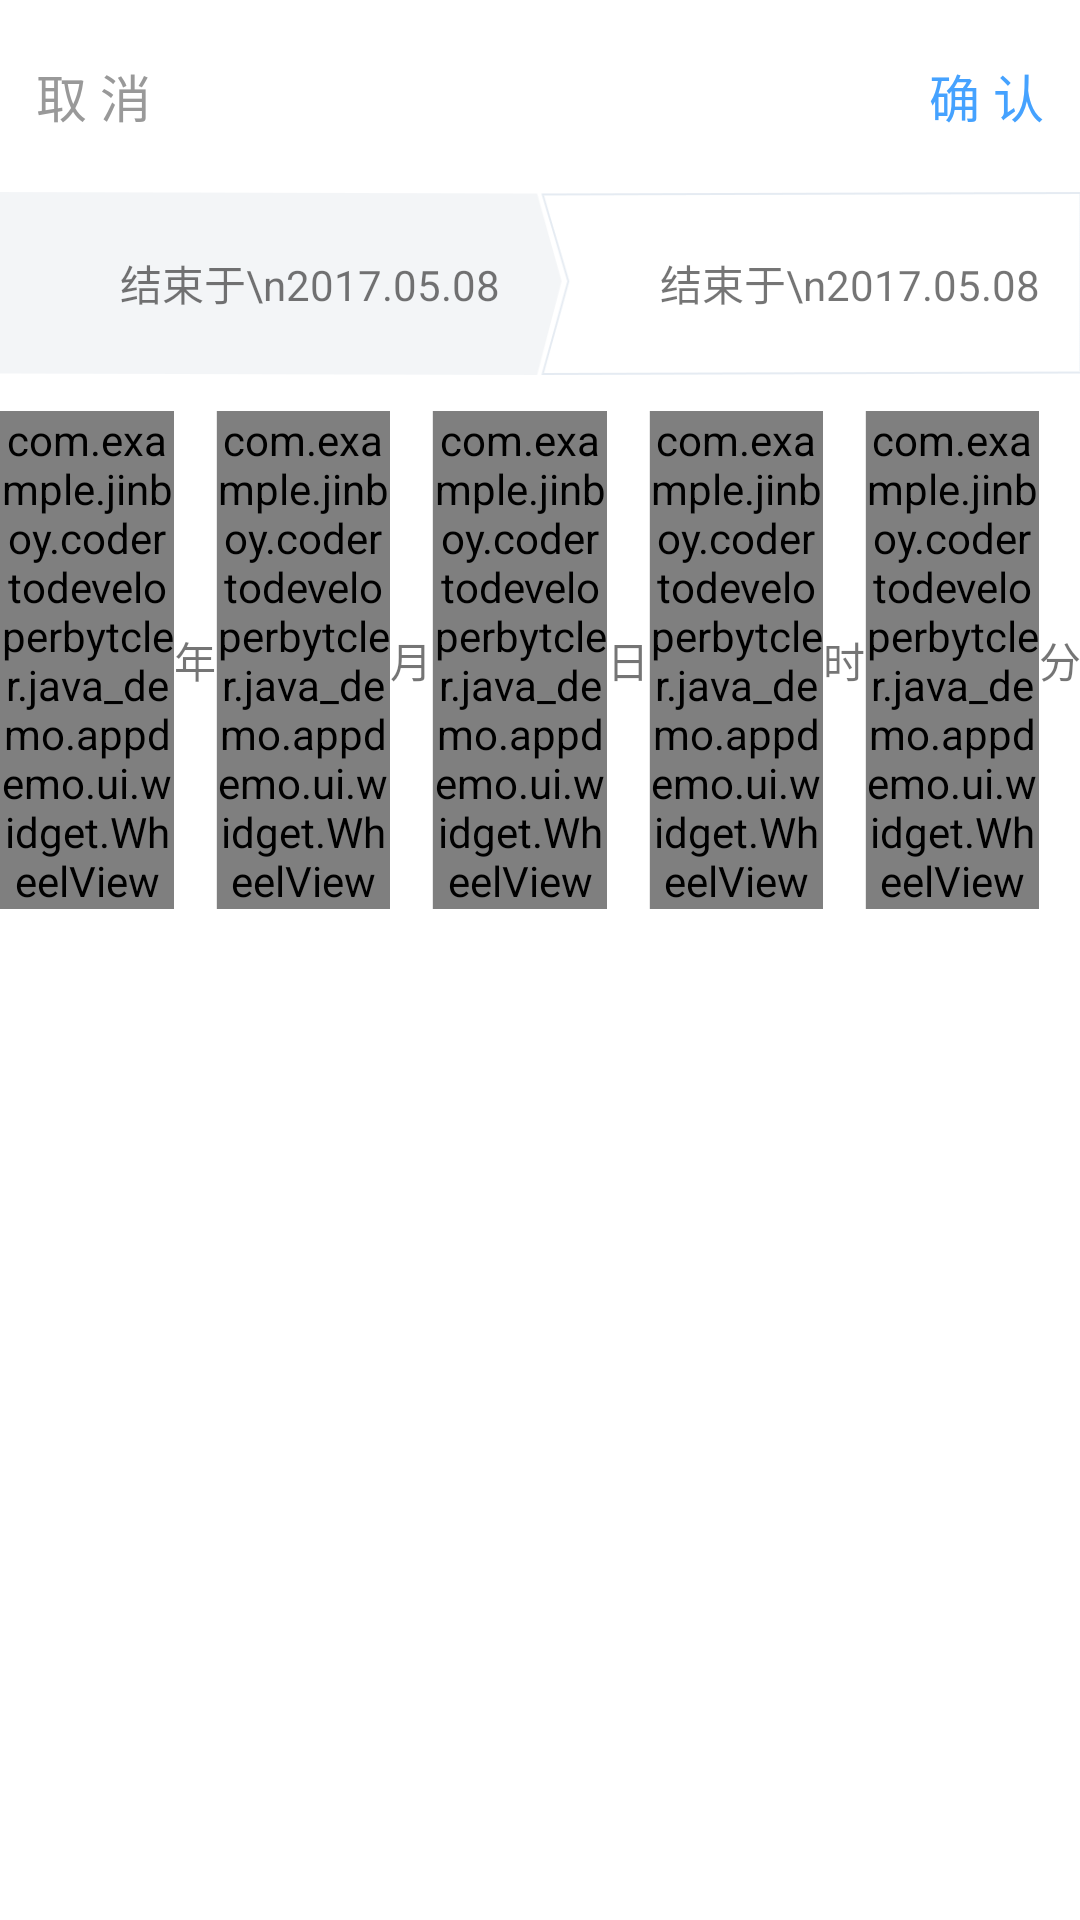

This screen was rendered from an Android layout file. Write that file and the resources it references.
<!-- AndroidManifest.xml: application theme AppTheme.NoActionBar -->
<!-- res/layout/popwindow_bottom_layout.xml -->
<?xml version="1.0" encoding="utf-8"?>
<LinearLayout xmlns:android="http://schemas.android.com/apk/res/android"
    android:layout_width="match_parent"
    android:layout_height="match_parent"
    android:background="@color/withe"
    android:orientation="vertical">

    <RelativeLayout
        android:layout_width="match_parent"
        android:layout_height="64dp"
        android:gravity="center_vertical"
        android:padding="12dp">

        <TextView
            android:id="@+id/tv_tclCancel"
            android:layout_width="wrap_content"
            android:layout_height="wrap_content"
            android:layout_centerVertical="true"
            android:text="@string/cancel"
            android:textColor="@color/black99"
            android:textSize="17sp" />

        <TextView
            android:id="@+id/tv_tclOk"
            android:layout_width="wrap_content"
            android:layout_height="wrap_content"
            android:layout_alignParentEnd="true"
            android:layout_alignParentRight="true"
            android:layout_centerVertical="true"
            android:text="@string/ok"
            android:textColor="@color/blue_bg"
            android:textSize="17sp" />
    </RelativeLayout>

    <LinearLayout
        android:id="@+id/ll_tclTimeToTime"
        android:layout_width="match_parent"
        android:layout_height="wrap_content"
        android:background="@mipmap/begin_time_bg">

        <TextView
            android:id="@+id/tv_tclBeginTime"
            android:layout_width="0dp"
            android:layout_height="match_parent"
            android:layout_weight="1"
            android:gravity="center_vertical"
            android:paddingLeft="40dp"
            android:text="结束于\n2017.05.08" />

        <TextView
            android:id="@+id/tv_tclEndTime"
            android:layout_width="0dp"
            android:layout_height="match_parent"
            android:layout_weight="1"
            android:gravity="center_vertical"
            android:paddingLeft="40dp"
            android:text="结束于\n2017.05.08" />

    </LinearLayout>

    <LinearLayout
        android:layout_width="match_parent"
        android:layout_height="wrap_content"
        android:gravity="center">

        <include
            android:id="@+id/view_dataSelect"
            layout="@layout/data_time_layout" />
    </LinearLayout>

</LinearLayout>
<!-- res/layout/data_time_layout.xml (included above) -->
<?xml version="1.0" encoding="utf-8"?>
<LinearLayout xmlns:android="http://schemas.android.com/apk/res/android"
              android:layout_width="wrap_content"
    android:layout_height="wrap_content"
    android:layout_below="@+id/tv_time_title"
    android:layout_centerHorizontal="true"
    android:layout_marginBottom="12dp"
    android:layout_marginTop="12dp"
    android:orientation="horizontal">

    <com.example.jinboy.codertodeveloperbytcler.java_demo.appdemo.ui.widget.WheelView
        android:id="@+id/year"
        android:layout_width="92dp"
        android:layout_height="wrap_content"
        android:layout_weight="0.2" />

    <TextView
        android:id="@+id/tv_yearUnit"
        android:layout_width="wrap_content"
        android:layout_height="match_parent"
        android:gravity="center_vertical"
        android:text="年" />

    <View
        android:layout_width="1px"
        android:layout_height="fill_parent"
        android:background="#e8e8e8" />

    <com.example.jinboy.codertodeveloperbytcler.java_demo.appdemo.ui.widget.WheelView
        android:id="@+id/month"
        android:layout_width="92dp"
        android:layout_height="wrap_content"
        android:layout_weight="0.2" />

    <TextView
        android:id="@+id/tv_monthUnit"
        android:layout_width="wrap_content"
        android:layout_height="match_parent"
        android:gravity="center_vertical"
        android:text="月" />

    <View
        android:id="@+id/v_monthAndDay"
        android:layout_width="1px"
        android:layout_height="fill_parent"
        android:background="#e8e8e8" />

    <com.example.jinboy.codertodeveloperbytcler.java_demo.appdemo.ui.widget.WheelView
        android:id="@+id/day"
        android:layout_width="92dp"
        android:layout_height="wrap_content"
        android:layout_weight="0.2" />

    <TextView
        android:id="@+id/tv_dayUnit"
        android:layout_width="wrap_content"
        android:layout_height="match_parent"
        android:gravity="center_vertical"
        android:text="日" />

    <View
        android:id="@+id/v_dayAndHour"
        android:layout_width="1px"
        android:layout_height="fill_parent"
        android:background="#e8e8e8" />

    <com.example.jinboy.codertodeveloperbytcler.java_demo.appdemo.ui.widget.WheelView
        android:id="@+id/hour"
        android:layout_width="92dp"
        android:layout_height="wrap_content"
        android:layout_weight="0.2" />

    <TextView
        android:id="@+id/tv_hourUnit"
        android:layout_width="wrap_content"
        android:layout_height="match_parent"
        android:gravity="center_vertical"
        android:text="时" />

    <View
        android:id="@+id/v_dayAndMinute"
        android:layout_width="1px"
        android:layout_height="fill_parent"
        android:background="#e8e8e8" />

    <com.example.jinboy.codertodeveloperbytcler.java_demo.appdemo.ui.widget.WheelView
        android:id="@+id/minute"
        android:layout_width="92dp"
        android:layout_height="wrap_content"
        android:layout_weight="0.2" />

    <TextView
        android:id="@+id/tv_minuteUnit"
        android:layout_width="wrap_content"
        android:layout_height="match_parent"
        android:gravity="center_vertical"
        android:text="分" />
</LinearLayout>
<!-- resources referenced by this layout -->
<resources>
  <color name="black99">#999999</color>
  <color name="blue_bg">#45a2ff</color>
  <color name="withe">#ffffff</color>
  <!-- mipmap begin_time_bg: png bitmap (mipmap-xhdpi, 3181 bytes) -->
  <string name="cancel">取 消</string>
  <string name="ok">确 认</string>
  <style name="AppTheme.NoActionBar">
          <item name="windowActionBar">false</item>
          <item name="windowNoTitle">true</item>
      </style>
</resources>
